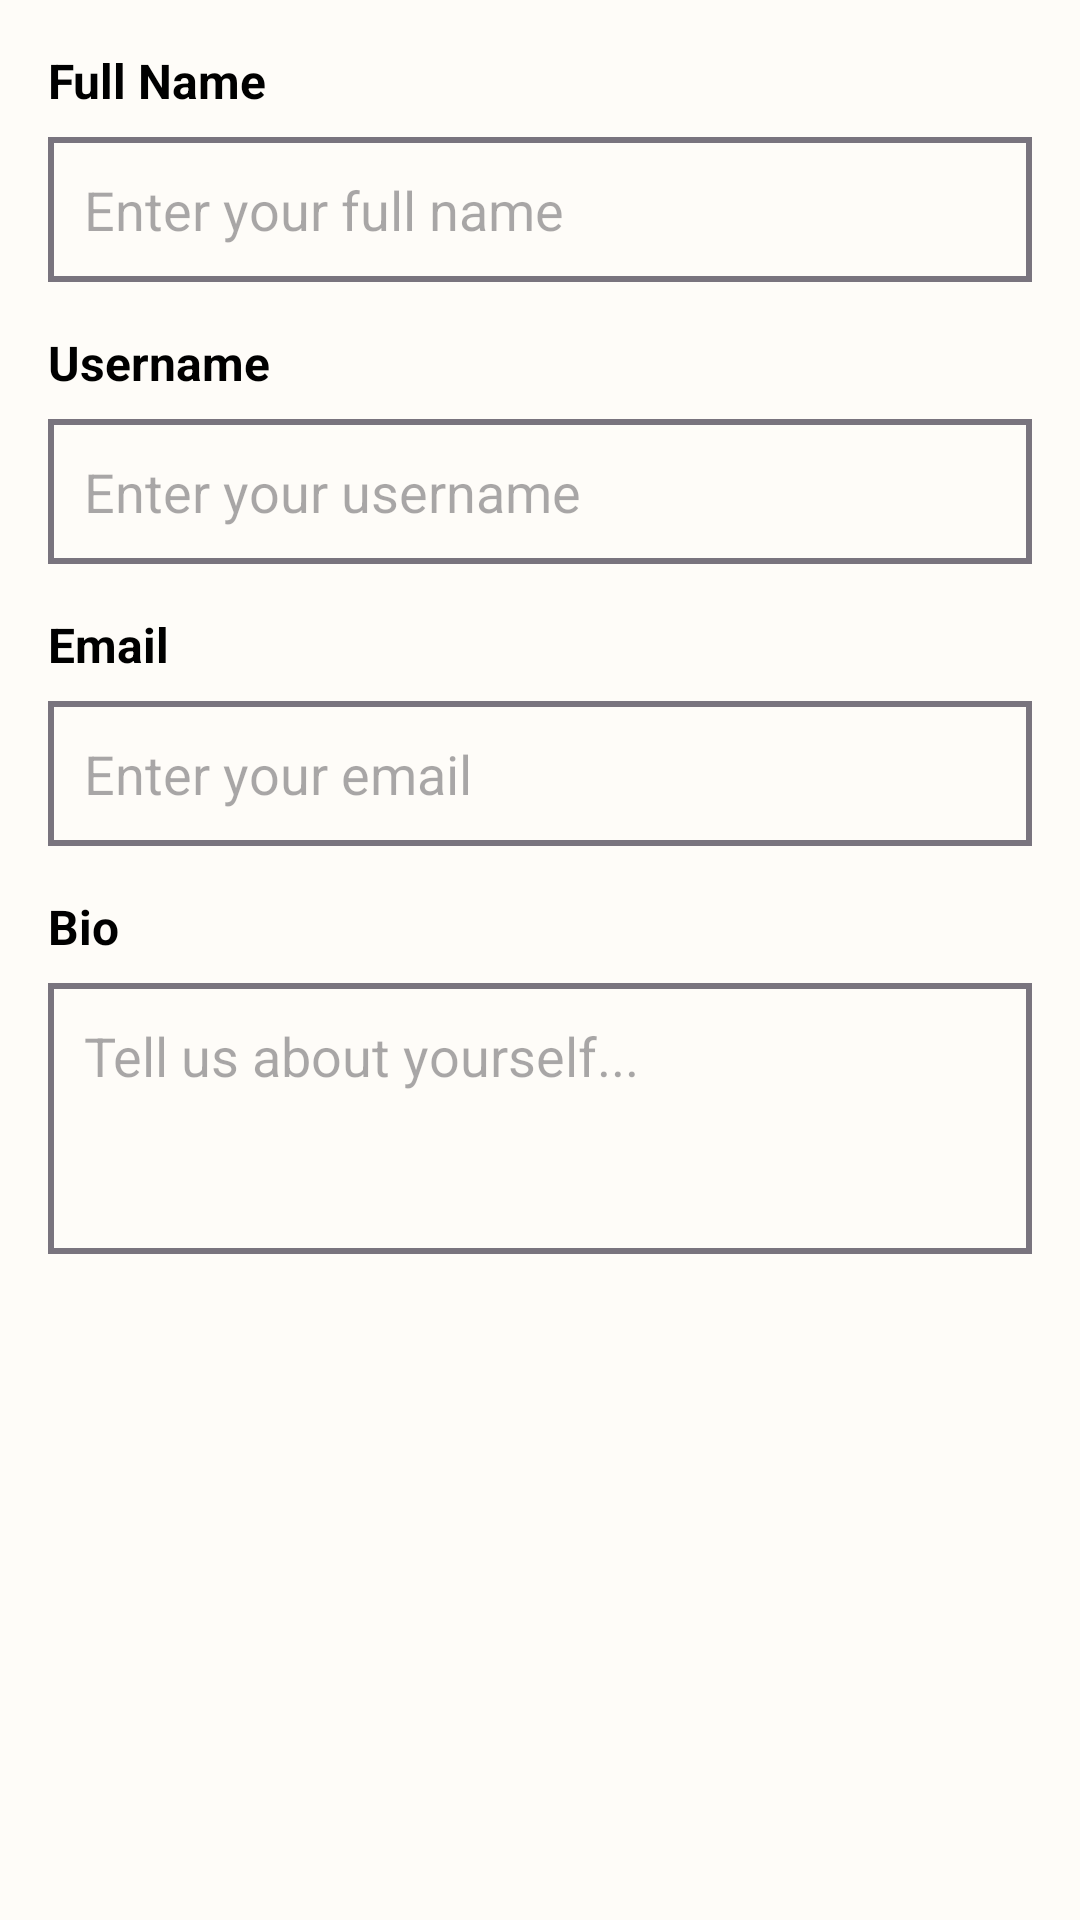

This screen was rendered from an Android layout file. Write that file and the resources it references.
<!-- AndroidManifest.xml: application theme Theme.Alcove -->
<!-- res/layout/dialog_edit_profile.xml -->
<?xml version="1.0" encoding="utf-8"?>
<ScrollView xmlns:android="http://schemas.android.com/apk/res/android"
    android:layout_width="match_parent"
    android:layout_height="wrap_content"
    android:padding="16dp">

    <LinearLayout
        android:layout_width="match_parent"
        android:layout_height="wrap_content"
        android:orientation="vertical">

        
        <TextView
            android:layout_width="wrap_content"
            android:layout_height="wrap_content"
            android:text="Full Name"
            android:textSize="16sp"
            android:textStyle="bold"
            android:textColor="@color/black"
            android:layout_marginBottom="8dp" />

        <EditText
            android:id="@+id/fullNameEdit"
            android:layout_width="match_parent"
            android:layout_height="wrap_content"
            android:hint="Enter your full name"
            android:inputType="textPersonName"
            android:background="@drawable/rounded_input_background"
            android:padding="12dp"
            android:layout_marginBottom="16dp" />

        
        <TextView
            android:layout_width="wrap_content"
            android:layout_height="wrap_content"
            android:text="Username"
            android:textSize="16sp"
            android:textStyle="bold"
            android:textColor="@color/black"
            android:layout_marginBottom="8dp" />

        <EditText
            android:id="@+id/usernameEdit"
            android:layout_width="match_parent"
            android:layout_height="wrap_content"
            android:hint="Enter your username"
            android:inputType="text"
            android:background="@drawable/rounded_input_background"
            android:padding="12dp"
            android:layout_marginBottom="16dp" />

        
        <TextView
            android:layout_width="wrap_content"
            android:layout_height="wrap_content"
            android:text="Email"
            android:textSize="16sp"
            android:textStyle="bold"
            android:textColor="@color/black"
            android:layout_marginBottom="8dp" />

        <EditText
            android:id="@+id/emailEdit"
            android:layout_width="match_parent"
            android:layout_height="wrap_content"
            android:hint="Enter your email"
            android:inputType="textEmailAddress"
            android:background="@drawable/rounded_input_background"
            android:padding="12dp"
            android:layout_marginBottom="16dp" />

        
        <TextView
            android:layout_width="wrap_content"
            android:layout_height="wrap_content"
            android:text="Bio"
            android:textSize="16sp"
            android:textStyle="bold"
            android:textColor="@color/black"
            android:layout_marginBottom="8dp" />

        <EditText
            android:id="@+id/bioEdit"
            android:layout_width="match_parent"
            android:layout_height="wrap_content"
            android:hint="Tell us about yourself..."
            android:inputType="textMultiLine"
            android:minLines="3"
            android:maxLines="5"
            android:gravity="top"
            android:background="@drawable/rounded_input_background"
            android:padding="12dp"
            android:layout_marginBottom="16dp" />

    </LinearLayout>

</ScrollView>
<!-- resources referenced by this layout -->
<resources>
  <color name="black">#FF000000</color>
  <!-- drawable rounded_input_background (drawable) -->
  <?xml version="1.0" encoding="utf-8"?>
  <shape xmlns:android="http://schemas.android.com/apk/res/android"
      android:shape="rectangle">
      <solid android:color="@android:color/transparent" />
      <corners android:radius="0dp" /> 
      <stroke
          android:width="2dp"
          android:color="@color/outline" /> 
  </shape>
  <style name="Theme.Alcove" parent="Base.Theme.Alcove" />
  <color name="outline">#79747E</color>
  <style name="Base.Theme.Alcove" parent="Theme.Material3.Light.NoActionBar">
          
          <item name="colorPrimary">@color/primary</item>
          <item name="colorOnPrimary">@color/on_primary</item>
          <item name="colorPrimaryContainer">@color/primary_light</item>
          <item name="colorOnPrimaryContainer">@color/on_primary</item>
          <item name="colorSecondary">@color/secondary</item>
          <item name="colorOnSecondary">@color/on_secondary</item>
          <item name="colorSecondaryContainer">@color/secondary_light</item>
          <item name="colorOnSecondaryContainer">@color/on_secondary</item>
          <item name="colorTertiary">@color/secondary</item>
          <item name="colorOnTertiary">@color/on_secondary</item>
          <item name="colorTertiaryContainer">@color/secondary_light</item>
          <item name="colorOnTertiaryContainer">@color/on_secondary</item>
          <item name="colorError">@color/error</item>
          <item name="colorOnError">@color/white</item>
          <item name="colorErrorContainer">@color/error</item>
          <item name="colorOnErrorContainer">@color/white</item>
          <item name="colorSurface">@color/surface</item>
          <item name="colorOnSurface">@color/on_surface</item>
          <item name="colorSurfaceVariant">@color/surface_variant</item>
          <item name="colorOnSurfaceVariant">@color/on_surface_variant</item>
          <item name="colorOutline">@color/outline</item>
          <item name="colorOutlineVariant">@color/outline_variant</item>
          <item name="android:colorBackground">@color/background</item>
          <item name="colorOnBackground">@color/on_background</item>
      </style>
  <color name="primary">#4A7C59</color>
  <color name="on_primary">#FFFFFF</color>
  <color name="primary_light">#7A9B7E</color>
  <color name="secondary">#D4A574</color>
  <color name="on_secondary">#000000</color>
  <color name="secondary_light">#E8C49A</color>
  <color name="error">#BA1A1A</color>
  <color name="white">#FFFFFFFF</color>
  <color name="surface">#FFFFFF</color>
  <color name="on_surface">#1C1B1F</color>
  <color name="surface_variant">#E7E0EC</color>
  <color name="on_surface_variant">#49454F</color>
  <color name="outline_variant">#CAC4D0</color>
  <color name="background">#FEFCF8</color>
  <color name="on_background">#1C1B1F</color>
</resources>
